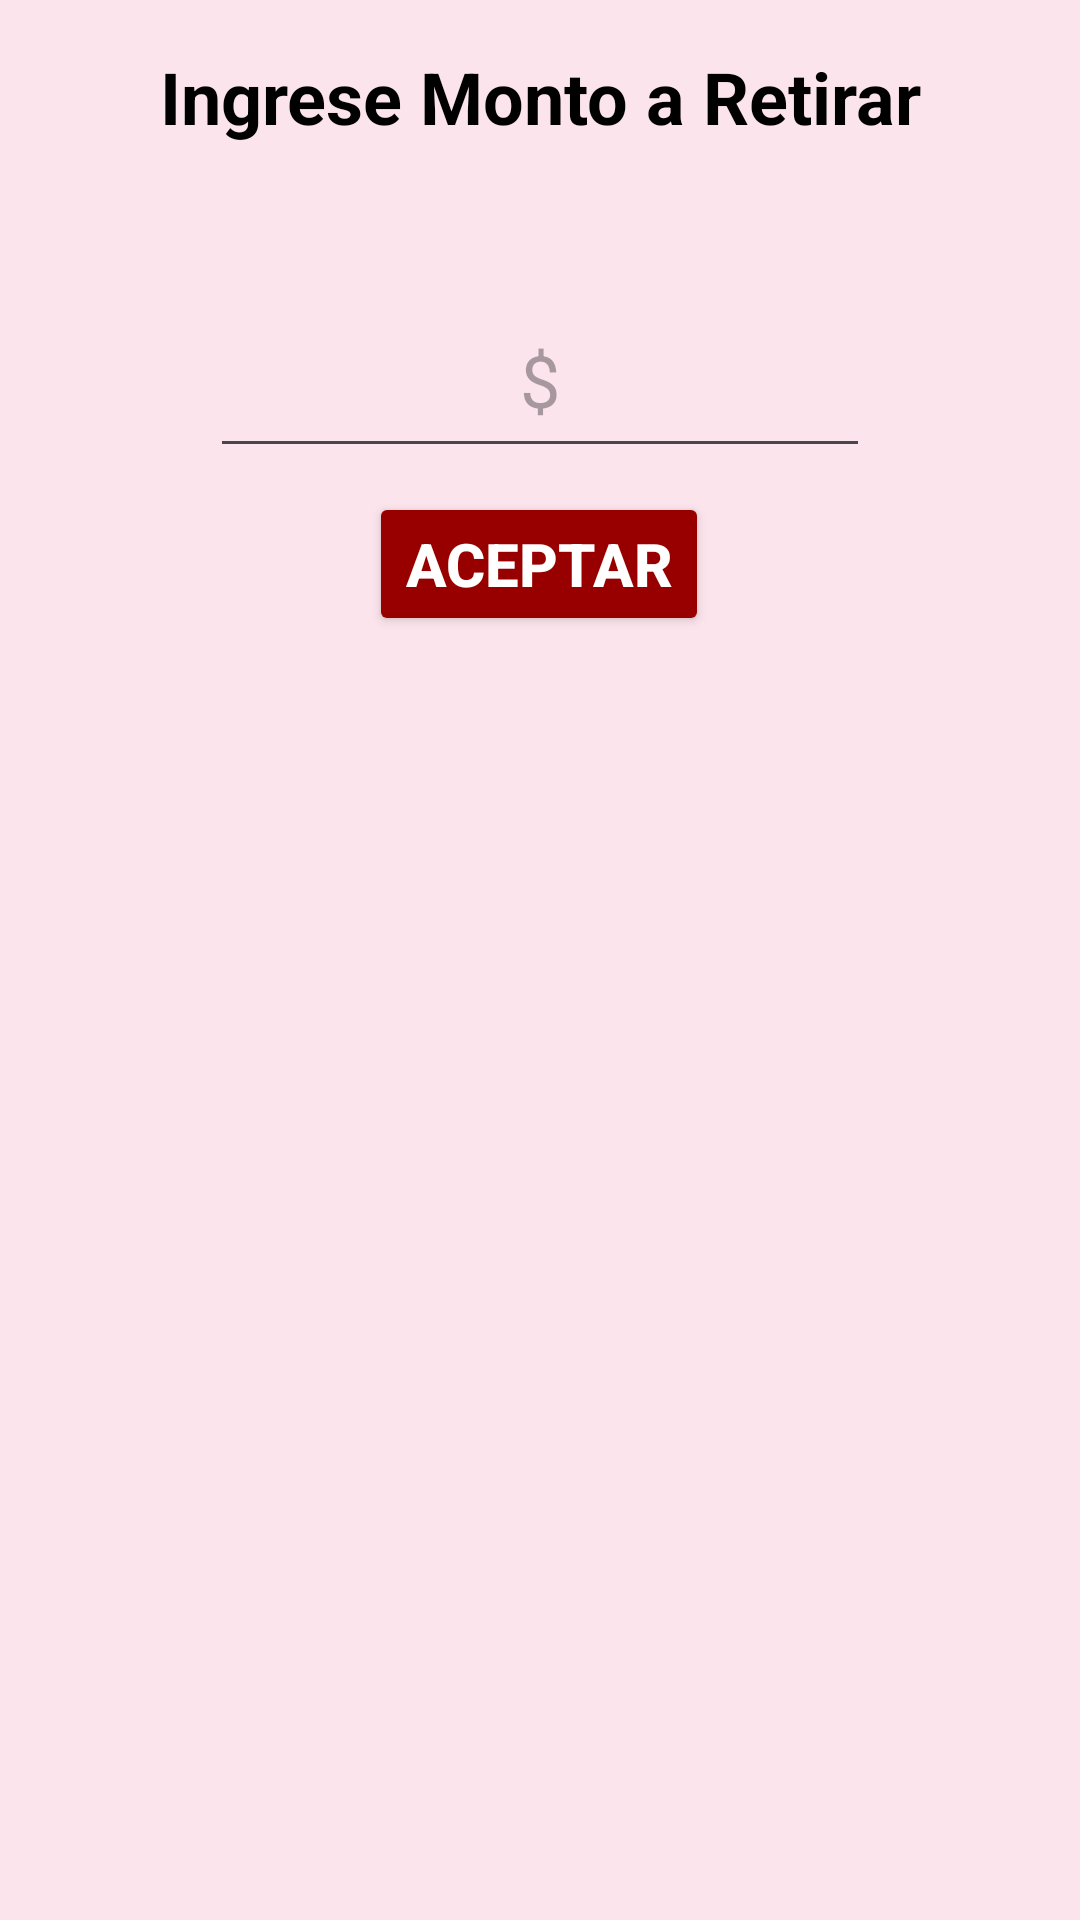

Reconstruct the res/layout file that produces this screen, plus the resources it refers to.
<!-- AndroidManifest.xml: application theme Theme.Ejercicio14m5 -->
<!-- res/layout/fragment3.xml -->
<?xml version="1.0" encoding="utf-8"?>
<androidx.constraintlayout.widget.ConstraintLayout xmlns:android="http://schemas.android.com/apk/res/android"
    xmlns:app="http://schemas.android.com/apk/res-auto"
    xmlns:tools="http://schemas.android.com/tools"
    android:layout_width="match_parent"
    android:layout_height="match_parent"
    tools:context=".Fragment3">


    <TextView
        android:id="@+id/Retiro3"
        android:layout_width="match_parent"
        android:layout_height="62dp"
        android:layout_marginTop="16dp"
        android:text="@string/retirar2"
        android:textAlignment="center"
        android:textSize="24sp"
        android:textStyle="bold"
        app:layout_constraintEnd_toEndOf="parent"
        app:layout_constraintStart_toStartOf="parent"
        app:layout_constraintTop_toTopOf="parent" />

    <EditText
        android:id="@+id/Monto3"
        android:layout_width="match_parent"
        android:layout_height="62dp"
        android:layout_marginStart="70dp"
        android:layout_marginTop="16dp"
        android:layout_marginEnd="70dp"
        android:hint="@string/monto"
        android:textAlignment="center"
        android:textSize="24sp"
        app:layout_constraintEnd_toEndOf="parent"
        app:layout_constraintStart_toStartOf="parent"
        app:layout_constraintTop_toBottomOf="@+id/Retiro3" />

    <Button
        android:id="@+id/button3"
        android:layout_width="wrap_content"
        android:layout_height="wrap_content"
        android:layout_marginTop="8dp"
        android:backgroundTint="@color/Red"
        android:text="@string/boton2"
        android:textColor="@color/white"
        android:textSize="20sp"
        android:textStyle="bold"
        app:layout_constraintEnd_toEndOf="parent"
        app:layout_constraintHorizontal_bias="0.498"
        app:layout_constraintStart_toStartOf="parent"
        app:layout_constraintTop_toBottomOf="@+id/Monto3" />


</androidx.constraintlayout.widget.ConstraintLayout>
<!-- resources referenced by this layout -->
<resources>
  <color name="Red">#980000</color>
  <color name="white">#FFFFFFFF</color>
  <string name="boton2">Aceptar</string>
  <string name="monto"> $ </string>
  <string name="retirar2">Ingrese Monto a Retirar</string>
  <style name="Theme.Ejercicio14m5" parent="Base.Theme.Ejercicio14m5" />
  <style name="Base.Theme.Ejercicio14m5" parent="Theme.Material3.Light.NoActionBar">
          
          <item name="colorPrimary">@color/Red</item>
          <item name="android:colorBackground">#FCE4EC</item>
          <item name="android:textColor">@color/black</item>
          
      </style>
  <color name="black">#FF000000</color>
</resources>
